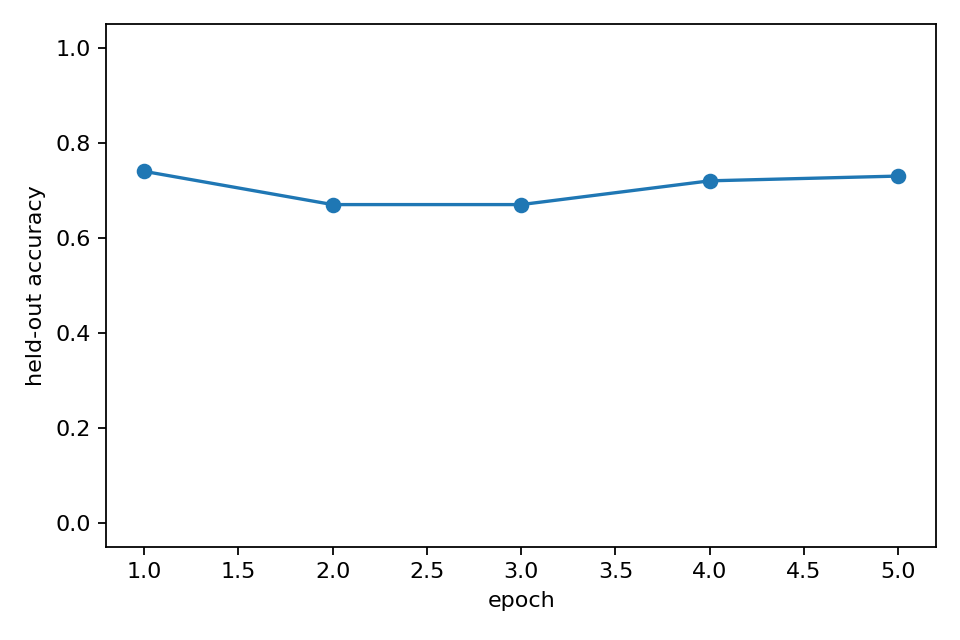

Data behind this chart, as committed beside it:
epoch, heldout_accuracy, epoch_wall_time_s
1, 0.74, 28.37
2, 0.67, 26.91
3, 0.67, 26.59
4, 0.72, 25.74
5, 0.73, 26.25
